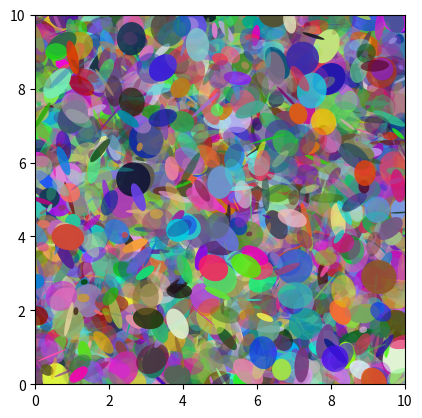

This chart was generated by the following Python code:
# Lib
import itertools, random
import matplotlib.pyplot as plt
import numpy.random as rnd
from matplotlib.patches import Ellipse

# 1. Sử dụng thư viện itertools với các phép toán hỗ trợ xử lý về tổ hợp
print("1. Sử dụng thư viện itertools với các phép toán hỗ trợ xử lý về tổ hợp\n")

# Tích tổng tích tụ
print("1.1 Tích tổng tích tụ")
for i in itertools.accumulate([1, 2, 3, 4, 5, 6, 7, 8, 9, 10]):
    print(i)
print("\n")

# Hàm lặp
print("1.2 Hàm lặp")
for i in itertools.repeat("Red", 3):
    print(i)
print("\n")

# Tích Descartes
print("1.3 Tích Descartes")
print("Phương pháp 1: Viết mã thuần bằng Python")
for i in ((i, j) for i in [1, 2] for j in [6, 7, 8, 9]):
    print(i)
print("\n")

print("Phương pháp 2: Sử dụng itertools")
for i in itertools.product([1, 2], [6, 7, 8, 9]):
    print(i)
print("\n")

# Sinh viên cho biết các kết quả (sau khi đã có lệnh >>> import itertools)
print("Sinh viên cho biết các kết quả (sau khi đã có lệnh >>> import itertools)")
for i in itertools.product("AB", "C", "DEF"):
    print(i)
for i in itertools.product("24", "IT", repeat=2):
    print(i)
print("\n")

# Hoán vị
print("1.4 Hoán vị")
for i in itertools.permutations("ABC", 2):
    print(i)
print("\n")

# Chỉnh hợp chập k từ n (permuatation)
print("1.5 Chỉnh hợp tập k từ n (permutation)")
for i in itertools.permutations("ABC", 2):
    print(i)
print("\n")

# Tổ hợp (Combinations)
print("1.6 Tổ hợp (Combinations)")
for i in itertools.combinations("ABCDE", 3):
    print(i)
print("\n")

# Ví dụ khác
print("Ví dụ khác")
nhaccu = "Đàn Trống Sáo Bo".split()
chonmua2mon = list(itertools.combinations(nhaccu, 2))
print(chonmua2mon)
print("\n")

# Tổ hợp có lặp (Combinations)
print("1.7 Tổ hợp có lặp (Combinations)")
for i in itertools.combinations_with_replacement("ABCDE", 3):
    print(i)
print("\n")

# Xoay vòng giá trị cần lấy
print("1.8 Xoay vòng giá trị cần lấy")
for i in itertools.repeat("Red", 3):
    print(i)
print("\n")

# Ôn luyện cơ bản về Python: Hàm ngẫu nhiên toán học và lặp trong Python
print("2. Ôn luyện cơ bản về Python: Hàm ngẫu nhiên toán học và lặp trong Python\n")

# Cơ bản về hàm ngẫu nhiên trong Python
print("2.1 Cơ bản về hàm ngẫu nhiên trong Python\n")

# Chọn ngẫu nhiên trong tập hợp có sẵn
print("2.1.1 Chọn ngẫu nhiên trong tập hợp có sẵn")
print(random.choice(["Táo", "Lê", "Ổi", "Chuối"]))
print("\n")

# Phát sinh số thực ngẫu nhiên trong khoảng số thực [0, 1]
print("2.1.2 Phát sinh số thực ngẫu nhiên trong khoảng số thực [0, 1]")
print(random.random())
print("\n")

# Phát sinh số thực ngẫu nhiên trong khoảng số thực [a, b]
print("2.1.3 Phát sinh số thực ngẫu nhiên trong khoảng số thực [0, 1]")
print(random.uniform(4.9, 10.0))
print("\n")

# Phát sinh số ngẫu nhiên trong khoảng 0 đến 5
print("2.1.4 Phát sinh số ngẫu nhiên trong khoảng 0 đến 5")
print(random.randrange(6))
print("\n")

# Phát sinh số ngẫu nhiên trong khoảng 50 đến 500
print("2.1.5 Phát sinh số ngẫu nhiên trong khoảng 50 đến 500")
print(random.randrange(50, 500))
print("\n")

# Phát sinh số nguyên chẵn ngẫu nhiên trong khoảng 20 dến 100
print("2.1.6 Phát sinh số nguyên chẵn ngẫu nhiên trong khoảng 20 dến 100")
print(random.sample(range(100), 10))
print("\n")

# Phát sinh ngẫu nhiên 10 giá trị trong khoảng giá trị từ 0 đến 99
print("2.1.7 Phát sinh ngẫu nhiên 10 giá trị trong khoảng giá trị từ 0 đến 99")
print(random.sample(range(100), 10))

# Phát sinh ngẫu nhiên 15 giá trị trong khoảng 10 đến 99
print("2.1.8 Phát sinh ngẫu nhiên 15 giá trị trong khoảng 10 đến 99")
print(random.sample(range(10, 100), 15))
print("\n")

# Phát sinh ngẫu nhiên 5 giá trị trong danh sách ["a", "b", "c", "d", "e", "f", "g", "h", "i", "j"]
print("2.1.9 Phát sinh ngẫu nhiên 5 giá trị trong danh sách [\"a\", \"b\", \"c\", \"d\", \"e\", \"f\", \"g\", \"h\", \"i\", \"j\"]")
chars = ["a", "b", "c", "d", "e", "f", "g", "h", "i", "j"]
rand5_char = random.sample(chars, 5)
print(rand5_char)
print("\n")

# Ứng dụng minh hoạ: Vẽ ngẫu nhiên Eclipse
print("2.2 Ứng dụng minh hoạ: Vẽ ngẫu nhiên Eclipse")
NUM = 10000  # Vẽ 10000 Eclipse ngẫu nhiên vị trí, góc

ells = [Ellipse(xy = rnd.rand(2) * 10, width=rnd.rand(),
                height=rnd.rand(), angle=rnd.rand() * 360)
        for i in range(NUM)]
fig = plt.figure(0)
ax = fig.add_subplot(111, aspect='equal')
for e in ells:
    ax.add_artist(e)
    e.set_clip_box(ax.bbox)
    e.set_alpha(rnd.rand())
    e.set_facecolor(rnd.rand(3))
ax.set_xlim(0, 10)
ax.set_ylim(0, 10)
plt.show()